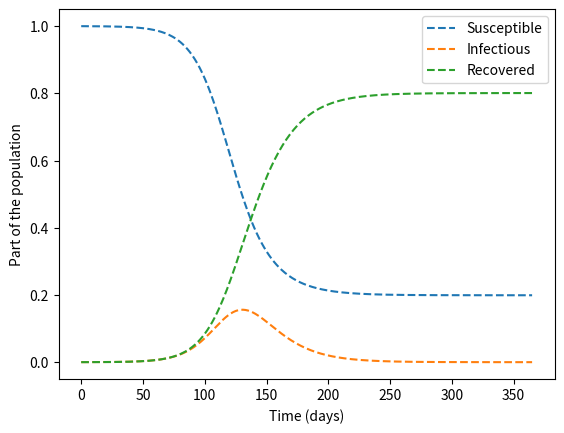

Reproduce this figure in Python.
import matplotlib.pyplot as plt
import numpy as np

class SIR:
    def __init__(self, s, i, r):
        N = s + i + r
        self.s = s/N
        self.i = i/N
        self.r = r/N
        
class System:
    def __init__(self, sir, beta, gamma, t0, tEnd):
        self.sir = sir
        self.beta = beta
        self.gamma = gamma
        self.t0 = t0
        self.tEnd = tEnd
        
def stepForward(SIR_object, system, SIR):
    # past information of the SIR object:
    s = SIR_object.s
    i = SIR_object.i
    r = SIR_object.r
        
    # new infections and recoveries within the past day:
    infections = system.beta*i*s
    recoveries = system.gamma*i
    
    # create and return new SIR object with the new situation
    s -= infections
    i += infections - recoveries
    r += recoveries
    
    return SIR(s, i, r)

def runSimulation(system):
    # three lists: S, I and R, which include all values
    # of the whole simulation
    # status includes the sir status of the beginning (t0)
    status = system.sir
    S = []
    I = []
    R = []
    t0 = system.t0
    S.insert(t0, status.s)
    I.insert(t0, status.i)
    R.insert(t0, status.r)
    
    for t in range(t0, system.tEnd):
        status = stepForward(status, system, SIR)
        S.insert(t+1, status.s)
        I.insert(t+1, status.i)
        R.insert(t+1, status.r)
    
    # once the loop is ran, return the SIR simulation values
    
    return S, I, R

def plotGraphs(S, I, R, system):
    t = np.linspace(system.t0, system.tEnd, len(S))
    fig, ax = plt.subplots()
    lineS = ax.plot(t, S, '--', label="Susceptible")
    lineI = ax.plot(t, I, '--', label="Infectious")
    lineR = ax.plot(t, R, '--', label="Recovered")
    ax.legend(loc = 'upper right')
    plt.xlabel("Time (days)")
    plt.ylabel("Part of the population")
    plt.show()
    
def main():
    t0 = 0
    tEnd = 365
    contacts = 7
    recoveryTime = 14
    beta = 1/contacts
    gamma = 1/recoveryTime
    
    startSIR = SIR(9999, 1, 0)
    system = System(startSIR, beta, gamma, t0, tEnd)
    
    S, I, R = runSimulation(system)
    plotGraphs(S, I, R, system)
    
main()